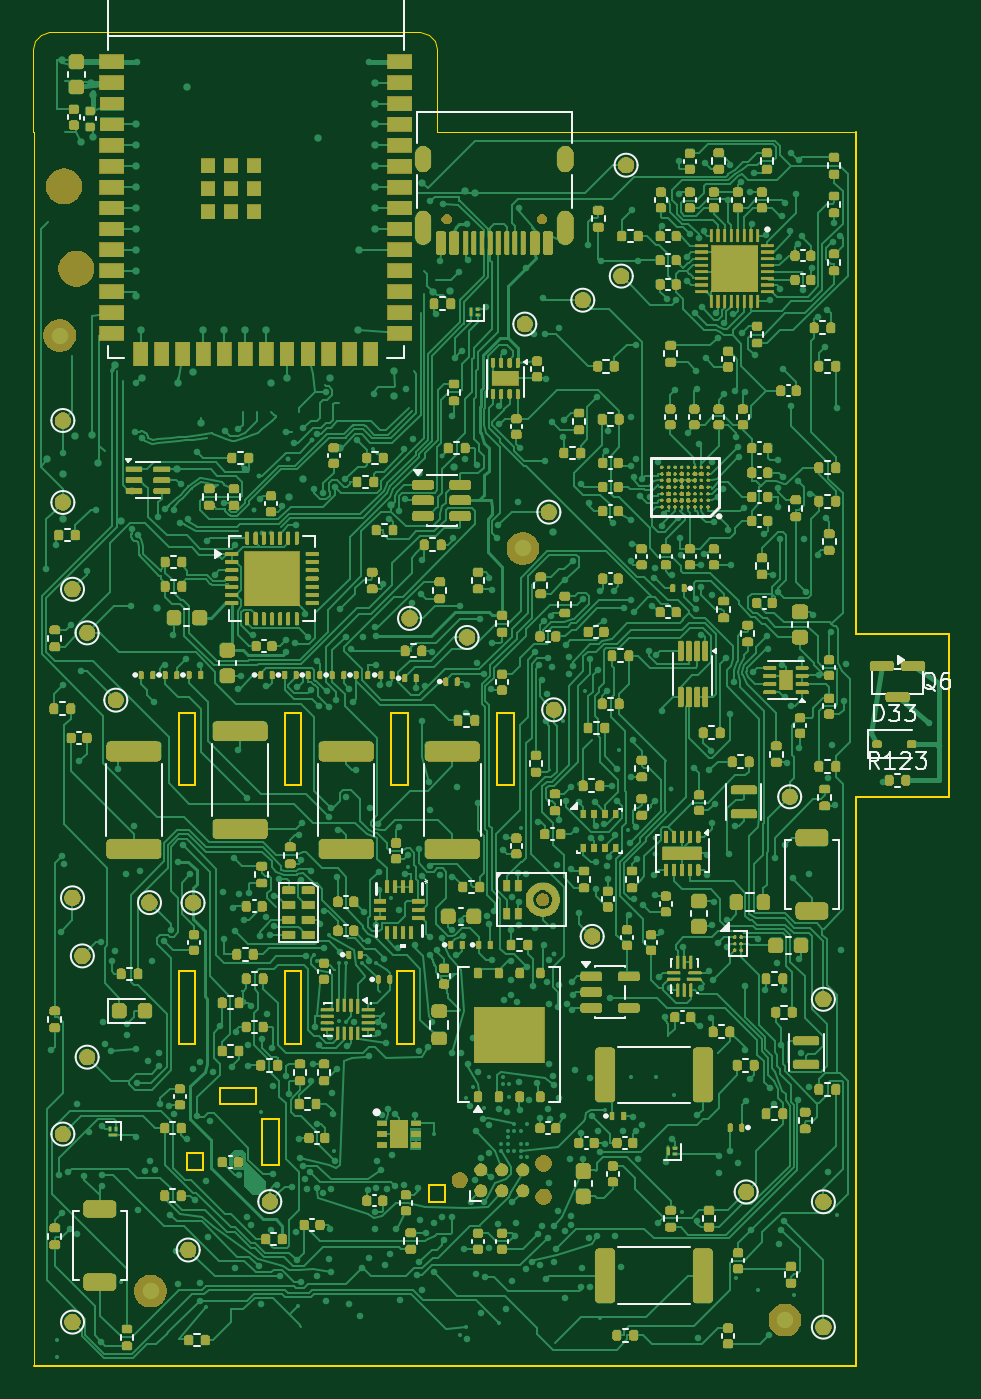
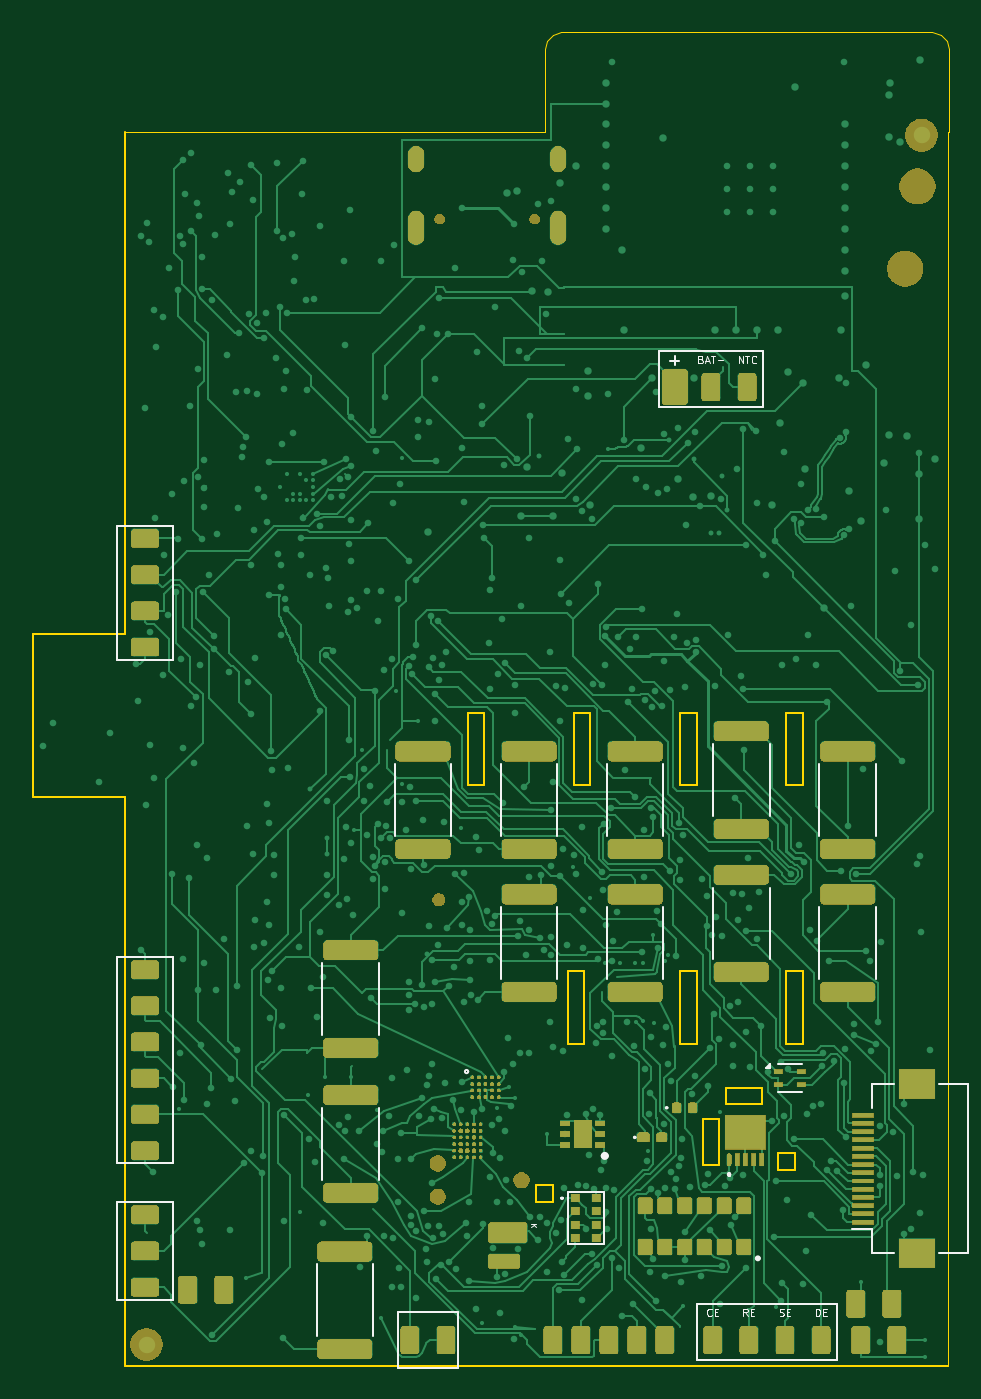
Circuit board: 9 layer files. Board 55.6 x 81.0 mm.
- paste: vitalq_v2-B_Paste.gbp (7277 bytes)
- bottom_silk: vitalq_v2-Board Layer Stack Bottom Overlay.gbo (114592 bytes)
- bottom_mask: vitalq_v2-Board Layer Stack Bottom Solder.gbs (103902 bytes)
- bottom_copper: vitalq_v2-Bottom Layer.gbl (117059 bytes)
- outline: vitalq_v2-Edge_Cuts.gm1 (3485 bytes)
- paste: vitalq_v2-F_Paste.gtp (35473 bytes)
- top_copper: vitalq_v2-Top Layer.gtl (308177 bytes)
- top_silk: vitalq_v2-Top Overlay.gto (436535 bytes)
- top_mask: vitalq_v2-Top Solder.gts (388565 bytes)

=== paste: vitalq_v2-B_Paste.gbp (7277 bytes, source omitted) ===
=== bottom_silk: vitalq_v2-Board Layer Stack Bottom Overlay.gbo (114592 bytes, source omitted) ===
=== bottom_mask: vitalq_v2-Board Layer Stack Bottom Solder.gbs (103902 bytes, source omitted) ===
=== bottom_copper: vitalq_v2-Bottom Layer.gbl (117059 bytes, source omitted) ===
=== outline: vitalq_v2-Edge_Cuts.gm1 ===
%TF.GenerationSoftware,KiCad,Pcbnew,10.0.4*%
%TF.CreationDate,2026-10-20T21:54:56+01:00*%
%TF.ProjectId,vitalq_v2,76697461-6c71-45f7-9632-2e6b69636164,rev?*%
%TF.SameCoordinates,Original*%
%TF.FileFunction,Profile,NP*%
%FSLAX46Y46*%
G04 Gerber Fmt 4.6, Leading zero omitted, Abs format (unit mm)*
G04 Created by KiCad (PCBNEW 10.0.4) date 2026-10-20 21:54:56*
%MOMM*%
%LPD*%
G01*
G04 APERTURE LIST*
%TA.AperFunction,Profile*%
%ADD10C,0.050000*%
%TD*%
%TA.AperFunction,Profile*%
%ADD11C,0.100000*%
%TD*%
G04 APERTURE END LIST*
D10*
X-2049999Y15550000D02*
X-1916025Y16050000D01*
X-2049999Y10500000D02*
X-2049999Y15550000D01*
X-2000000Y10500000D02*
X-2049999Y10500000D01*
X-2000000Y10500000D02*
X-2000000Y-64500000D01*
X-1916025Y16050000D02*
X-1550000Y16416025D01*
X-1550000Y16416025D02*
X-1050000Y16550000D01*
X-1050000Y16550000D02*
X21500000Y16550000D01*
D11*
X6825000Y-24800000D02*
X7825000Y-24800000D01*
X6825000Y-29200000D02*
X6825000Y-24800000D01*
X6825000Y-40500000D02*
X7825000Y-40500000D01*
X6825000Y-44900000D02*
X6825000Y-40500000D01*
X7300000Y-51550000D02*
X8300000Y-51550000D01*
X7300000Y-52600000D02*
X7300000Y-51550000D01*
X7825000Y-24800000D02*
X7825000Y-29200000D01*
X7825000Y-29200000D02*
X6825000Y-29200000D01*
X7825000Y-40500000D02*
X7825000Y-44900000D01*
X7825000Y-44900000D02*
X6825000Y-44900000D01*
X8300000Y-51550000D02*
X8300000Y-52600000D01*
X8300000Y-52600000D02*
X7300000Y-52600000D01*
X9300000Y-47600000D02*
X11500000Y-47600000D01*
X9300000Y-48600000D02*
X9300000Y-47600000D01*
X11500000Y-47600000D02*
X11500000Y-48600000D01*
X11500000Y-48600000D02*
X9300000Y-48600000D01*
X11900000Y-49500000D02*
X12900000Y-49500000D01*
X11900000Y-52300000D02*
X11900000Y-49500000D01*
X12900000Y-49500000D02*
X12900000Y-52300000D01*
X12900000Y-52300000D02*
X11900000Y-52300000D01*
X13275000Y-24800000D02*
X14275000Y-24800000D01*
X13275000Y-29200000D02*
X13275000Y-24800000D01*
X13275000Y-40500000D02*
X14275000Y-40500000D01*
X13275000Y-44900000D02*
X13275000Y-40500000D01*
X14275000Y-24800000D02*
X14275000Y-29200000D01*
X14275000Y-29200000D02*
X13275000Y-29200000D01*
X14275000Y-40500000D02*
X14275000Y-44900000D01*
X14275000Y-44900000D02*
X13275000Y-44900000D01*
X19725000Y-24800000D02*
X20725000Y-24800000D01*
X19725000Y-29200000D02*
X19725000Y-24800000D01*
X20100000Y-40500000D02*
X21100000Y-40500000D01*
X20100000Y-44900000D02*
X20100000Y-40500000D01*
X20725000Y-24800000D02*
X20725000Y-29200000D01*
X20725000Y-29200000D02*
X19725000Y-29200000D01*
X21100000Y-40500000D02*
X21100000Y-44900000D01*
X21100000Y-44900000D02*
X20100000Y-44900000D01*
D10*
X21500000Y16550000D02*
X22000000Y16416025D01*
X22000000Y16416025D02*
X22366025Y16050000D01*
D11*
X22000000Y-53500000D02*
X23000000Y-53500000D01*
X22000000Y-54500000D02*
X22000000Y-53500000D01*
D10*
X22366025Y16050000D02*
X22500000Y15550000D01*
X22500000Y15550000D02*
X22500000Y10500000D01*
X22500000Y10500000D02*
X48000000Y10500000D01*
D11*
X23000000Y-53500000D02*
X23000000Y-54500000D01*
X23000000Y-54500000D02*
X22000000Y-54500000D01*
X26175000Y-24800000D02*
X27175000Y-24800000D01*
X26175000Y-29200000D02*
X26175000Y-24800000D01*
X27175000Y-24800000D02*
X27175000Y-29200000D01*
X27175000Y-29200000D02*
X26175000Y-29200000D01*
X48000000Y10500000D02*
X48000000Y-20000000D01*
X48000000Y-20000000D02*
X53600000Y-20000000D01*
X48000000Y-29900000D02*
X48000000Y-64500000D01*
X48000000Y-64500000D02*
X-2000000Y-64500000D01*
X53600000Y-20000000D02*
X53600000Y-29900000D01*
X53600000Y-29900000D02*
X48000000Y-29900000D01*
M02*

=== paste: vitalq_v2-F_Paste.gtp (35473 bytes, source omitted) ===
=== top_copper: vitalq_v2-Top Layer.gtl (308177 bytes, source omitted) ===
=== top_silk: vitalq_v2-Top Overlay.gto (436535 bytes, source omitted) ===
=== top_mask: vitalq_v2-Top Solder.gts (388565 bytes, source omitted) ===
